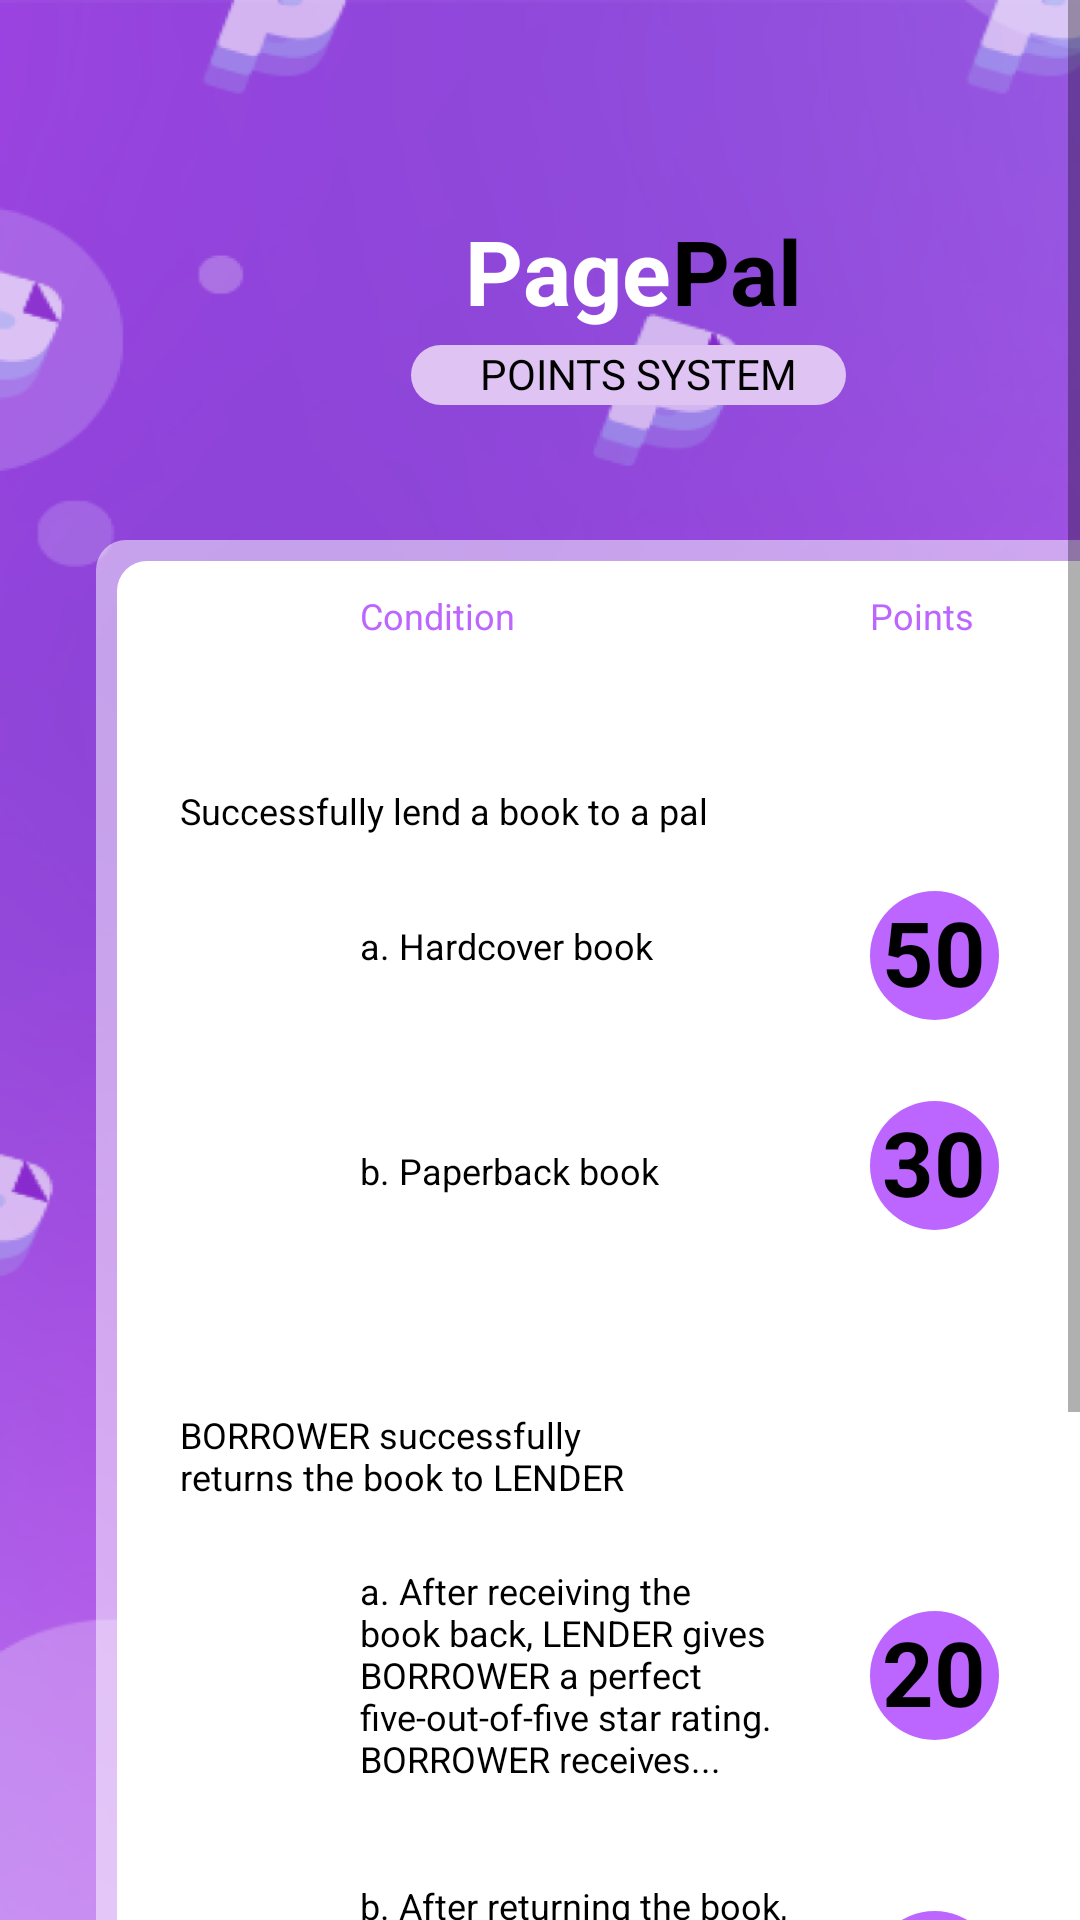

Reconstruct the res/layout file that produces this screen, plus the resources it refers to.
<!-- AndroidManifest.xml: application theme Theme.PagePal -->
<!-- res/layout/activity_points_page_guide.xml -->
<?xml version="1.0" encoding="utf-8"?>
<androidx.constraintlayout.widget.ConstraintLayout xmlns:android="http://schemas.android.com/apk/res/android"
    xmlns:app="http://schemas.android.com/apk/res-auto"
    xmlns:tools="http://schemas.android.com/tools"
    android:layout_width="match_parent"
    android:layout_height="match_parent">

    <ScrollView
        android:layout_width="wrap_content"
        android:layout_height="wrap_content"
        android:background="@drawable/bg_points_page_guide"
        app:layout_constraintBottom_toBottomOf="parent"
        app:layout_constraintEnd_toEndOf="parent"
        app:layout_constraintHorizontal_bias="1.0"
        app:layout_constraintStart_toStartOf="parent"
        app:layout_constraintTop_toTopOf="parent"
        app:layout_constraintVertical_bias="1.0"
        tools:context=".getstarted"
        tools:layout_editor_absoluteX="-98dp">

        <FrameLayout
            android:id="@+id/header_points_page_guide"
            android:layout_width="wrap_content"
            android:layout_height="wrap_content"
            android:layout_marginTop="70dp"
            app:layout_constraintEnd_toEndOf="parent"
            app:layout_constraintStart_toStartOf="parent">

            <TextView
                android:id="@+id/pagepalText_ppg"
                android:layout_width="wrap_content"
                android:layout_height="wrap_content"
                android:layout_marginLeft="155dp"
                android:text="Page"
                android:textSize="30dp"
                android:textColor="@color/white"
                android:textStyle="bold" />

            <TextView
                android:id="@+id/pagepalText2_ppg"
                android:layout_width="wrap_content"
                android:layout_height="wrap_content"
                android:layout_marginLeft="224dp"
                android:text="Pal"
                android:textColor="@color/black"
                android:textSize="30dp"
                android:textStyle="bold" />


            <View
                android:layout_width="145dp"
                android:layout_height="20dp"
                android:layout_marginLeft="137dp"
                android:layout_marginTop="45dp"
                android:background="@drawable/point_system_bg_ppg" />

            <TextView
                android:id="@+id/pointsystemText_ppg"
                android:layout_width="wrap_content"
                android:layout_height="wrap_content"
                android:layout_alignParentLeft="true"
                android:layout_alignParentTop="true"
                android:layout_marginLeft="160dp"
                android:layout_marginTop="45dp"
                android:text="POINTS SYSTEM"
                android:textColor="@color/black"
                android:textSize="14sp"

                />

            <View
                android:layout_width="350dp"
                android:layout_height="690dp"
                android:layout_marginLeft="32dp"
                android:layout_marginTop="110dp"
                android:alpha="0.5"
                android:background="@drawable/rectangle1_bg_ppg" />

            <View
                android:layout_width="335dp"
                android:layout_height="675dp"
                android:layout_marginLeft="39dp"
                android:layout_marginTop="117dp"
                android:background="@drawable/rectangle1_bg_ppg" />

            <TextView
                android:layout_width="wrap_content"
                android:layout_height="wrap_content"
                android:layout_marginLeft="120dp"
                android:layout_marginTop="127dp"
                android:text="Condition"
                android:textColor="#BC66FF"
                android:textSize="12sp" />

            <TextView
                android:layout_width="wrap_content"
                android:layout_height="wrap_content"
                android:layout_marginLeft="290dp"
                android:layout_marginTop="127dp"
                android:text="Points"
                android:textColor="#BC66FF"
                android:textSize="12sp" />

            <TextView
                android:layout_width="wrap_content"
                android:layout_height="wrap_content"
                android:layout_marginLeft="60dp"
                android:layout_marginTop="192dp"
                android:text="Successfully lend a book to a pal"
                android:textColor="@color/black"
                android:textSize="12sp" />

            <TextView
                android:layout_width="wrap_content"
                android:layout_height="wrap_content"
                android:layout_marginLeft="120dp"
                android:layout_marginTop="237dp"
                android:text="a. Hardcover book"
                android:textColor="@color/black"
                android:textSize="12sp" />

            <TextView
                android:layout_width="wrap_content"
                android:layout_height="wrap_content"
                android:layout_marginLeft="120dp"
                android:layout_marginTop="312dp"
                android:text="b. Paperback book"
                android:textColor="@color/black"
                android:textSize="12sp" />

            <View
                android:layout_width="43dp"
                android:layout_height="43dp"
                android:layout_marginLeft="290dp"
                android:layout_marginTop="227dp"
                android:background="@drawable/circles_design_ppg" />

            <TextView
                android:layout_width="wrap_content"
                android:layout_height="wrap_content"
                android:layout_marginLeft="294dp"
                android:layout_marginTop="227dp"
                android:text="50"
                android:textStyle="bold"
                android:textColor="@color/black"
                android:textSize="30sp" />

            <View
                android:layout_width="43dp"
                android:layout_height="43dp"
                android:layout_marginLeft="290dp"
                android:layout_marginTop="297dp"
                android:background="@drawable/circles_design_ppg" />

            <TextView
                android:layout_width="wrap_content"
                android:layout_height="wrap_content"
                android:layout_marginLeft="294dp"
                android:layout_marginTop="297dp"
                android:text="30"
                android:textColor="@color/black"
                android:textStyle="bold"
                android:textSize="30sp" />


            <TextView
                android:layout_width="155dp"
                android:layout_height="wrap_content"
                android:layout_marginLeft="60dp"
                android:layout_marginTop="400dp"
                android:text="BORROWER successfully returns the book to LENDER"
                android:textColor="@color/black"
                android:textSize="12sp" />

            <View
                android:layout_width="43dp"
                android:layout_height="43dp"
                android:layout_marginLeft="290dp"
                android:layout_marginTop="467dp"
                android:background="@drawable/circles_design_ppg" />

            <TextView
                android:layout_width="wrap_content"
                android:layout_height="wrap_content"
                android:layout_marginLeft="294dp"
                android:layout_marginTop="467dp"
                android:text="20"
                android:textColor="@color/black"
                android:textStyle="bold"
                android:textSize="30sp" />

            <View
                android:layout_width="43dp"
                android:layout_height="43dp"
                android:layout_marginLeft="290dp"
                android:layout_marginTop="567dp"
                android:background="@drawable/circles_design_ppg" />

            <TextView
                android:layout_width="wrap_content"
                android:layout_height="wrap_content"
                android:layout_marginLeft="294dp"
                android:layout_marginTop="567dp"
                android:text="50"
                android:textColor="@color/black"
                android:textStyle="bold"
                android:textSize="30sp" />

            <View
                android:layout_width="43dp"
                android:layout_height="43dp"
                android:layout_marginLeft="290dp"
                android:layout_marginTop="667dp"
                android:background="@drawable/circles_design_ppg" />

            <TextView
                android:layout_width="wrap_content"
                android:layout_height="wrap_content"
                android:layout_marginLeft="294dp"
                android:layout_marginTop="667dp"
                android:text="30"
                android:textColor="@color/black"
                android:textStyle="bold"
                android:textSize="30sp" />

            <TextView
                android:layout_width="155dp"
                android:layout_height="wrap_content"
                android:layout_marginLeft="120dp"
                android:layout_marginTop="452dp"
                android:text="a. After receiving the book back, LENDER gives BORROWER a perfect five-out-of-five star rating. BORROWER receives..."
                android:textColor="@color/black"
                android:textSize="12sp" />

            <TextView
                android:layout_width="155dp"
                android:layout_height="wrap_content"
                android:layout_marginLeft="120dp"
                android:layout_marginTop="557dp"
                android:text="b. After returning the book, BORROWER gives LENDER a 50-character LENDER review. LENDER receives..."
                android:textColor="@color/black"
                android:textSize="12sp" />

            <TextView
                android:layout_width="155dp"
                android:layout_height="wrap_content"
                android:layout_marginLeft="120dp"
                android:layout_marginTop="657dp"
                android:text="c. After returning the book, BORROWER stamps the “will borrow from Pal again” to LENDER. LENDER receives..."
                android:textColor="@color/black"
                android:textSize="12sp" />




        </FrameLayout>


    </ScrollView>

</androidx.constraintlayout.widget.ConstraintLayout>
<!-- resources referenced by this layout -->
<resources>
  <color name="black">#FF000000</color>
  <color name="white">#FFFFFFFF</color>
  <!-- drawable bg_points_page_guide: png bitmap (drawable, 236184 bytes) -->
  <!-- drawable circles_design_ppg (drawable) -->
  <?xml version="1.0" encoding="utf-8"?>
  <shape xmlns:android="http://schemas.android.com/apk/res/android"
      android:shape="oval" >
      <solid android:color="#BC66FF" />
  </shape>
  <!-- drawable point_system_bg_ppg (drawable) -->
  <?xml version="1.0" encoding="utf-8"?>
  <shape xmlns:android="http://schemas.android.com/apk/res/android"
      android:shape="rectangle" >
      <solid android:color="#DEC3F3" />
  
      <corners
          android:radius="23dp"/>
  </shape>
  <!-- drawable rectangle1_bg_ppg (drawable) -->
  <?xml version="1.0" encoding="utf-8"?>
  <shape xmlns:android="http://schemas.android.com/apk/res/android"
      android:shape="rectangle" >
      <solid android:color="#FFFFFF" />
  
      <corners
          android:radius="10dp"/>
  </shape>
  <style name="Theme.PagePal" parent="Theme.AppCompat.Light.NoActionBar">
          
          <item name="colorPrimary">@color/purple_500</item>
          <item name="colorPrimaryVariant">@color/purple_700</item>
          <item name="colorOnPrimary">@color/white</item>
          
          <item name="colorSecondary">@color/teal_200</item>
          <item name="colorSecondaryVariant">@color/teal_700</item>
          <item name="colorOnSecondary">@color/black</item>
          
          <item name="android:statusBarColor">?attr/colorPrimaryVariant</item>
          
  
  
      </style>
  <color name="purple_500">#FF6200EE</color>
  <color name="purple_700">#FF3700B3</color>
  <color name="teal_200">#FF03DAC5</color>
  <color name="teal_700">#FF018786</color>
</resources>
